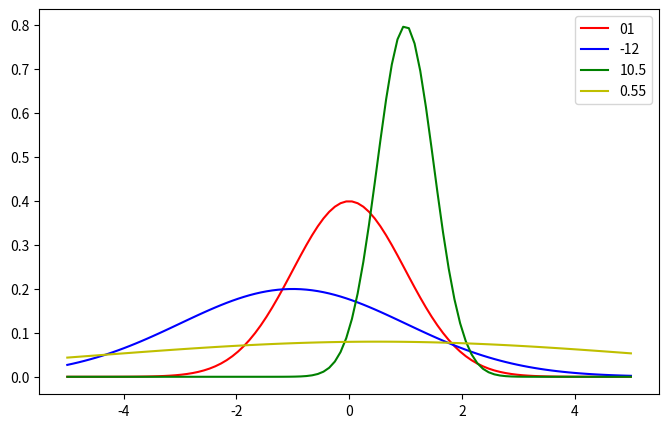

Write Python code to recreate this figure.
import numpy as np
import matplotlib.pyplot as plt

def gaussian(x,u,d):
    d_2 = d * d * 2
    zhishu = -(np.square(x - u) / d_2)
    exp = np.exp(zhishu)
    pi = np.pi
    xishu = 1 / (np.sqrt(2 * pi) * d)
    p = xishu * exp
    return p

x=np.linspace(-5,5,100)
u=3.2
d=5.5
g=gaussian(x,u,d)
print(len(g))
print(g[10])


y1=gaussian(x,0,1)
y2=gaussian(x,-1,2)
y3=gaussian(x,1,0.5)
y4=gaussian(x,0.5,5)

plt.figure(figsize=(8,5))
plt.plot(x,y1,c='r',label='01')
plt.plot(x,y2,c='b',label='-12')
plt.plot(x,y3,c='g',label='10.5')
plt.plot(x,y4,c='y',label='0.55')
plt.legend()
plt.show()



